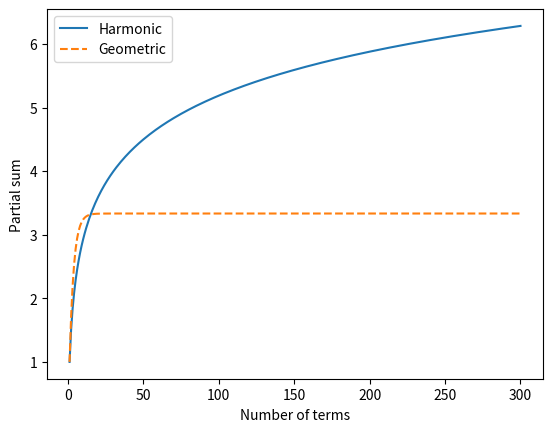

Here is the Python script that generated this plot:
import numpy as np
import matplotlib.pyplot as plt
n = np.arange(1, 301)
geo = np.cumsum(0.7**(n - 1))
harmonic = np.cumsum(1/n)
plt.plot(n, harmonic, label="Harmonic")
plt.plot(n, geo, "--", label="Geometric")
plt.xlabel("Number of terms")
plt.ylabel("Partial sum")
plt.legend()
plt.show()
print("Geometric limit:", 1/(1-0.7))
